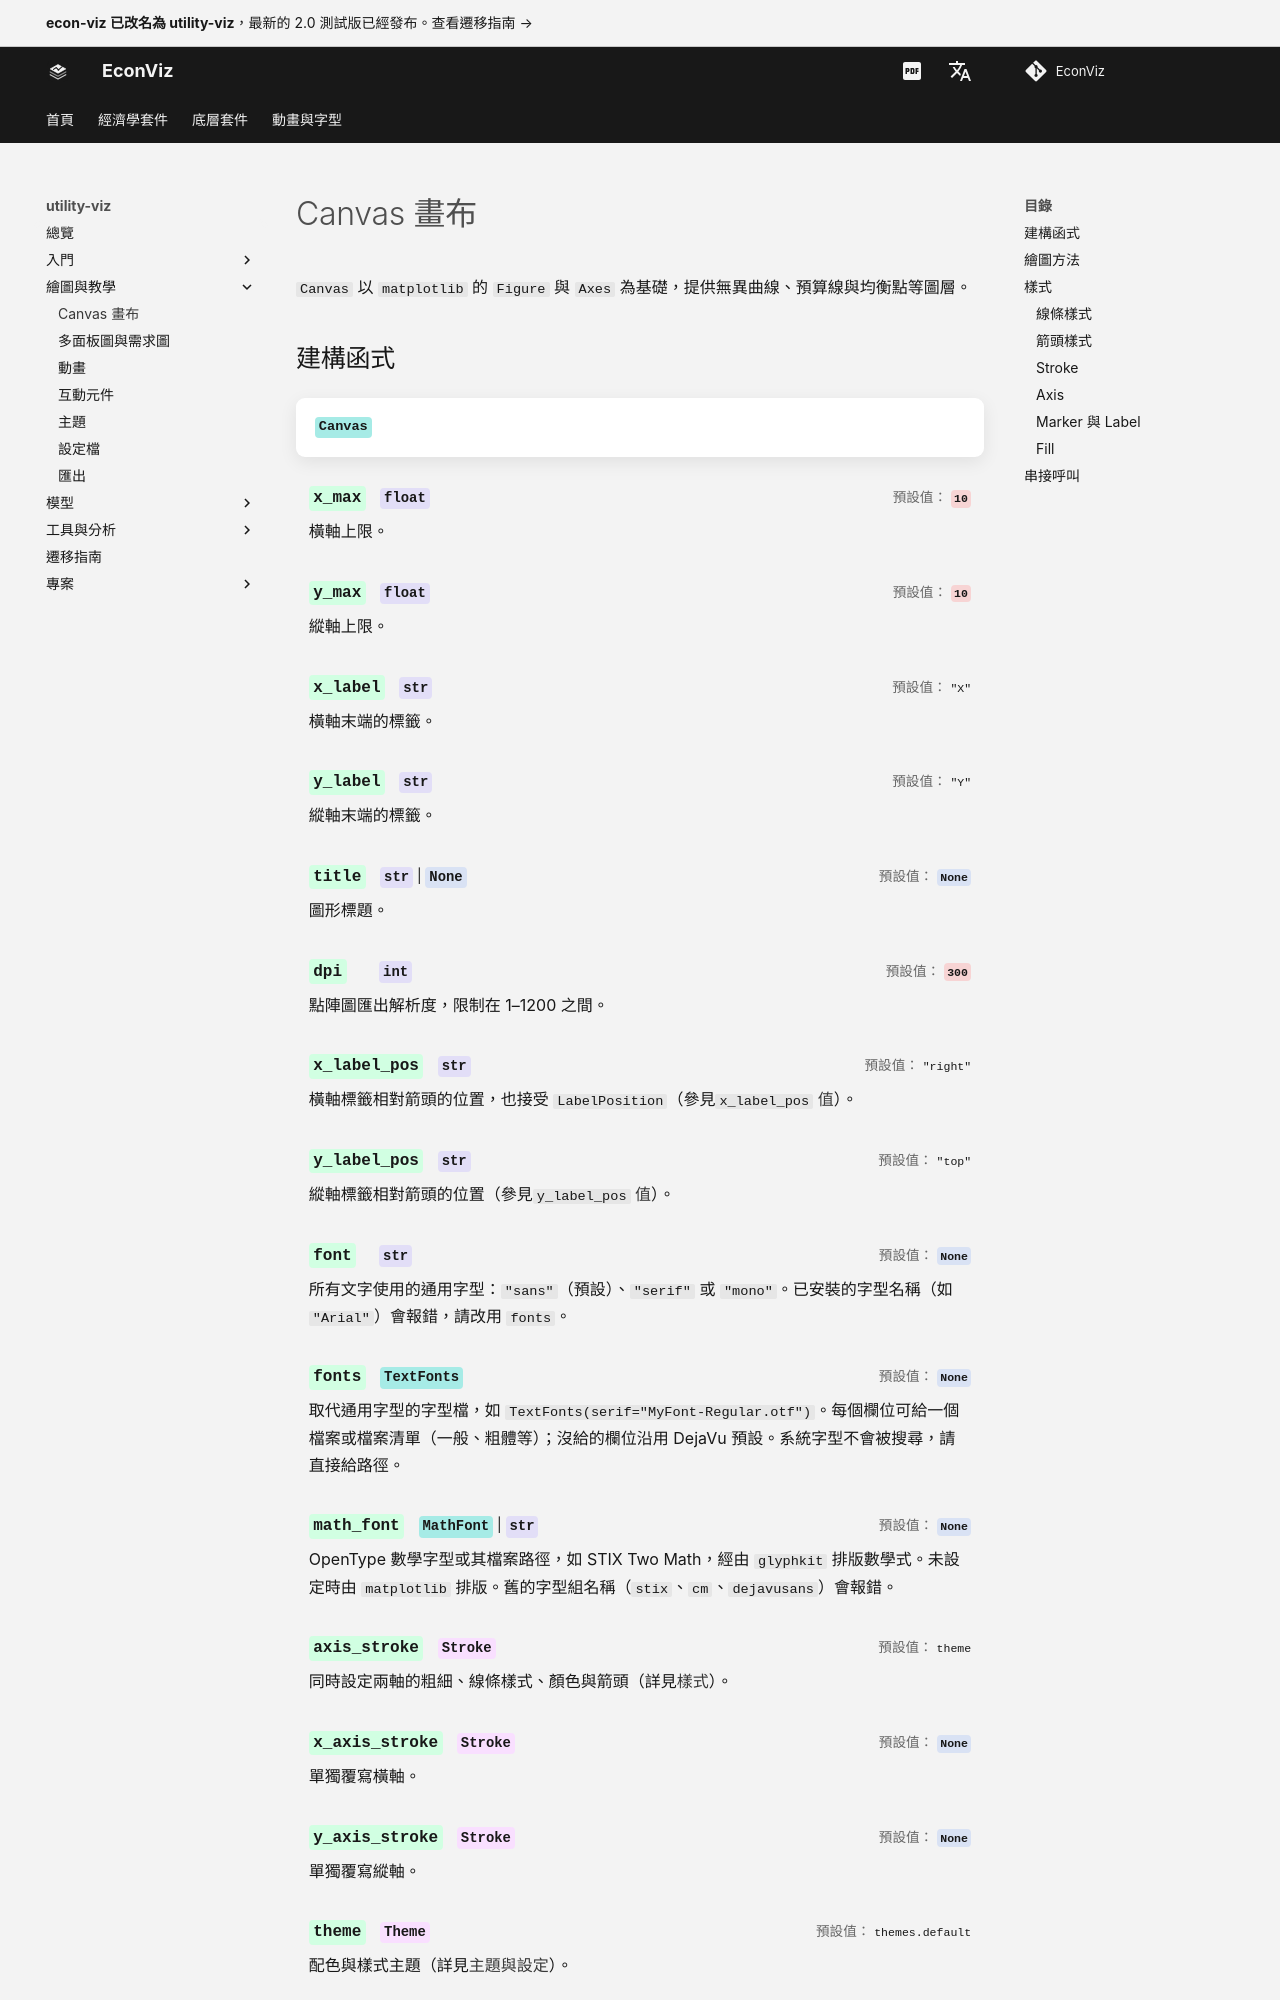

repository: EconViz/econ-viz-docs · page: zh-TW/utility-viz/guides/canvas/index.html · generator: mkdocs

---
seo_title: "Canvas 畫布"
---

# Canvas 畫布

<span id="sec-canvas"></span>

`Canvas` 以 `matplotlib` 的 `Figure` 與 `Axes` 為基礎，提供無異曲線、預算線與均衡點等圖層。

## 建構函式

<!-- api: agora.utility_viz.guides_canvas_1 -->

建立畫布，並設定座標範圍、軸標籤、字型、線條樣式與主題。未明確傳入的視覺設定取自目前的 `Config` 與 `Theme`。

<span id="tab-x-label-pos"></span>

| 值 | 位置 |
| --- | --- |
| `"top"` | 箭頭上方 |
| `"right"` | 箭頭右側 |
| `"bottom"` | 箭頭下方 |

<span id="tab-y-label-pos"></span>

| 值 | 位置 |
| --- | --- |
| `"left"` | 箭頭左側 |
| `"top"` | 箭頭上方 |
| `"right"` | 箭頭右側 |
